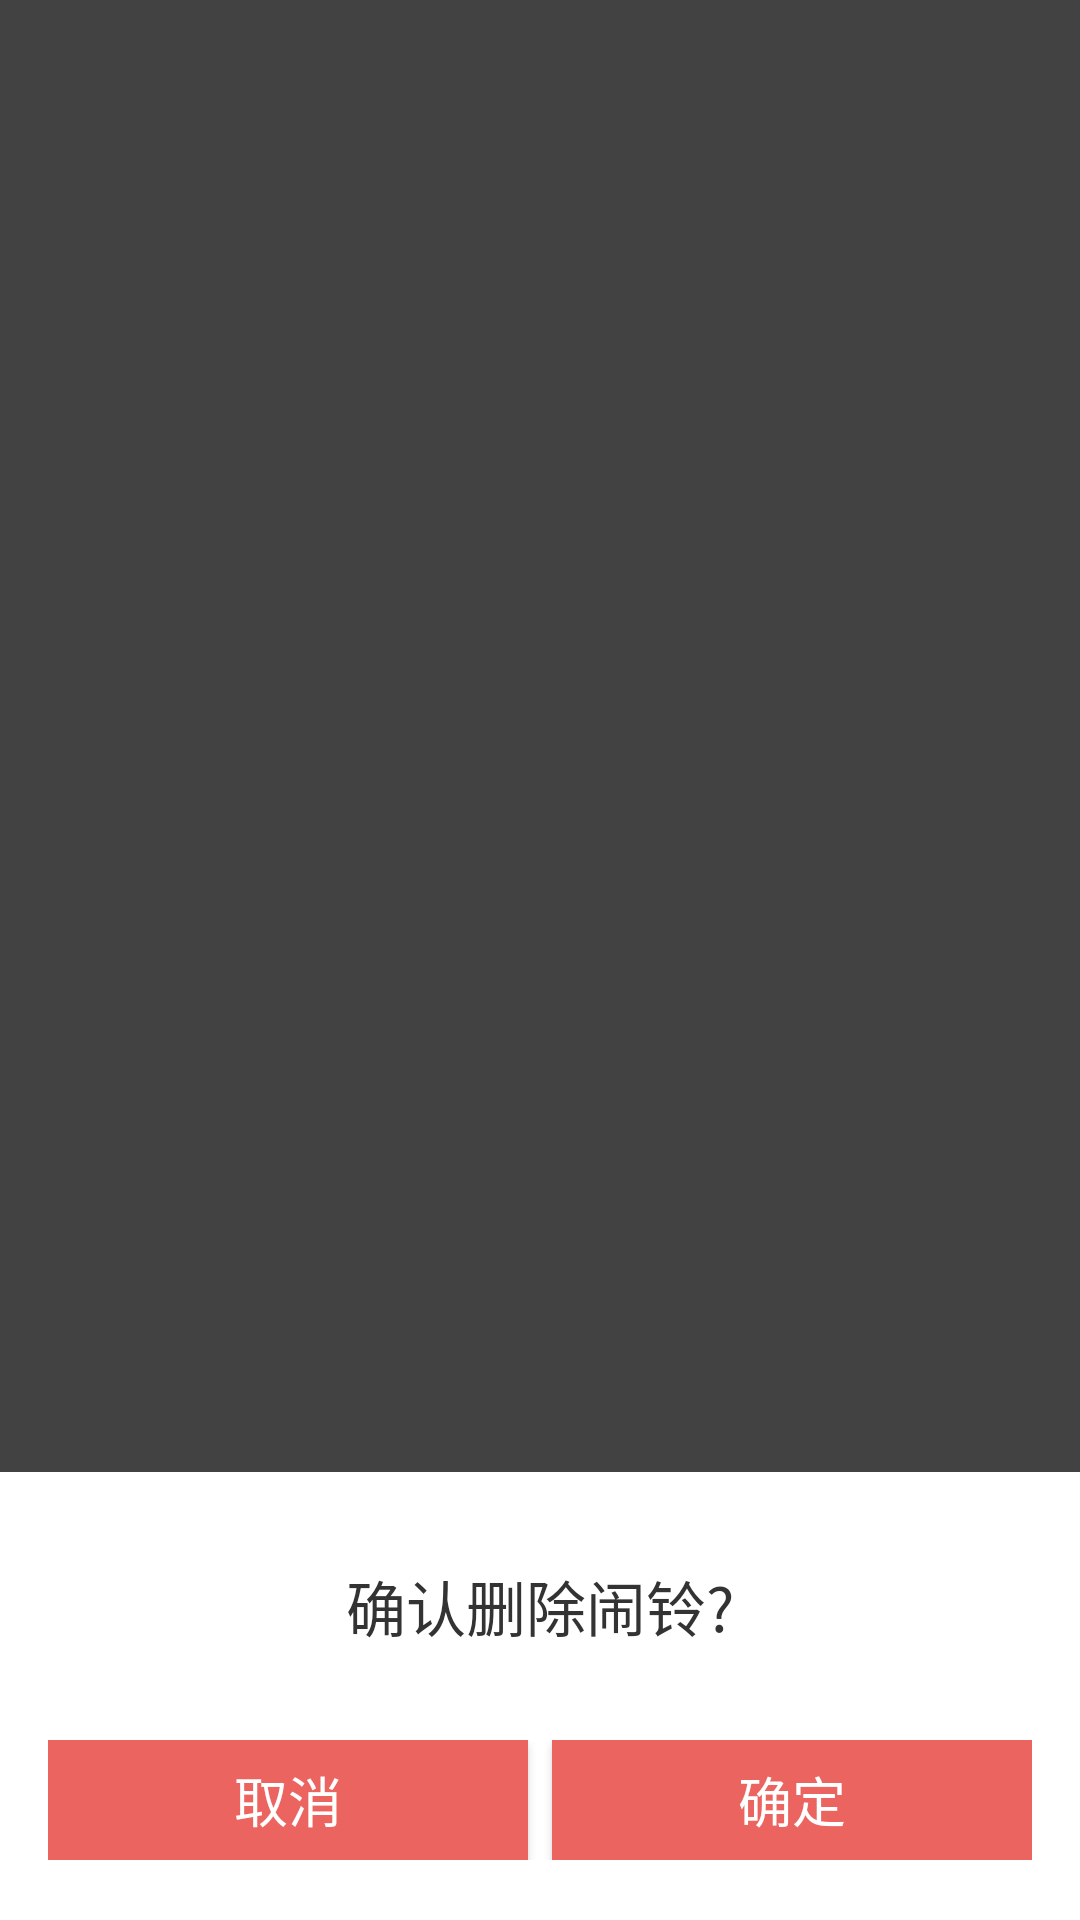

Write the Android layout XML for this screen, with the resource values it uses.
<!-- AndroidManifest.xml: application theme AppTheme -->
<!-- res/layout/alarm_delete_pop_window.xml -->
<?xml version="1.0" encoding="utf-8"?>
<RelativeLayout xmlns:android="http://schemas.android.com/apk/res/android"
    android:layout_width="match_parent"
    android:layout_height="match_parent"
    android:background="@color/half_transparent_black"
    android:orientation="vertical">

    <LinearLayout
        android:layout_width="fill_parent"
        android:layout_height="wrap_content"
        android:layout_alignParentBottom="true"
        android:layout_marginBottom="0dp"
        android:background="@color/white"
        android:orientation="vertical"
        android:paddingLeft="16dp"
        android:paddingRight="16dp">

        <TextView
            android:layout_width="match_parent"
            android:layout_height="wrap_content"
            android:layout_marginBottom="30dp"
            android:layout_marginTop="30dp"
            android:gravity="center"
            android:text="确认删除闹铃?"
            android:textColor="@color/black_33"
            android:textSize="20sp" />

        <RelativeLayout
            android:layout_width="fill_parent"
            android:layout_height="wrap_content"
            android:orientation="horizontal"
            android:layout_marginBottom="20dp">

            <Button
                android:id="@+id/delete_cancel"
                android:layout_width="160dp"
                android:layout_height="40dp"
                android:layout_gravity="center_horizontal"
                android:layout_alignParentLeft="true"
                android:layout_alignParentStart="true"
                android:layout_marginRight="20dp"
                android:layout_marginEnd="20dp"
                android:background="@color/sienna"
                android:textColor="@color/white"
                android:textSize="18sp"
                android:text="取消" />


            <Button
                android:id="@+id/delete_ok"
                android:layout_width="160dp"
                android:layout_height="40dp"
                android:layout_gravity="center_horizontal"
                android:layout_alignParentRight="true"
                android:layout_alignParentEnd="true"
                android:background="@color/sienna"
                android:textColor="@color/white"
                android:textSize="18sp"
                android:text="确定" />

        </RelativeLayout>

    </LinearLayout>

</RelativeLayout>
<!-- resources referenced by this layout -->
<resources>
  <color name="black_33">#333333</color>
  <color name="half_transparent_black">#BB000000</color>
  <color name="sienna">#EB6460</color>
  <color name="white">#FFFFFF</color>
  <style name="AppTheme" parent="Theme.AppCompat.Light.NoActionBar" />
</resources>
